4-way image classification set "Tumor-Cerebral-1" from GitHub (ppvyctor/Tumor_Cerebral); label vocabulary: glioma, meningioma, no tumor, pituitary tumor.

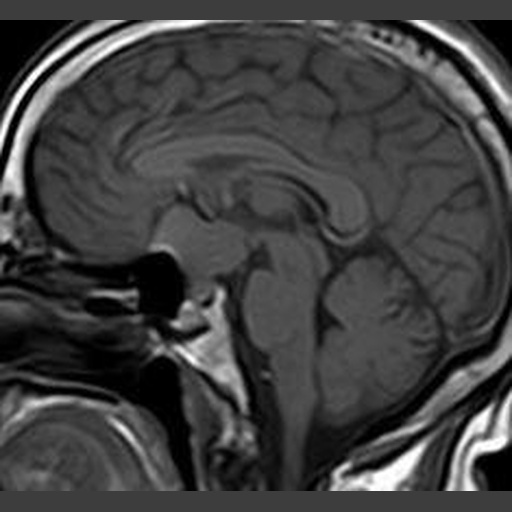
Label: no tumor

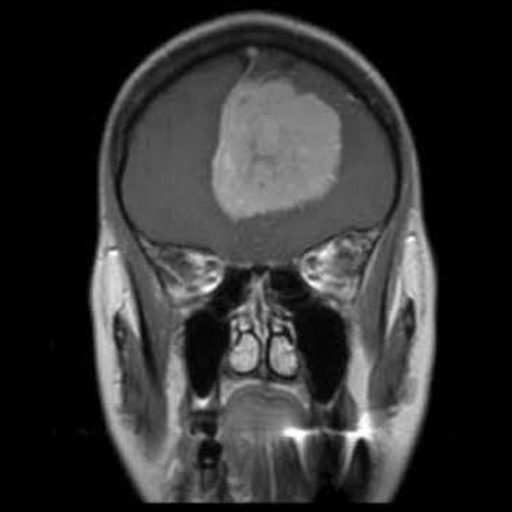
Label: meningioma

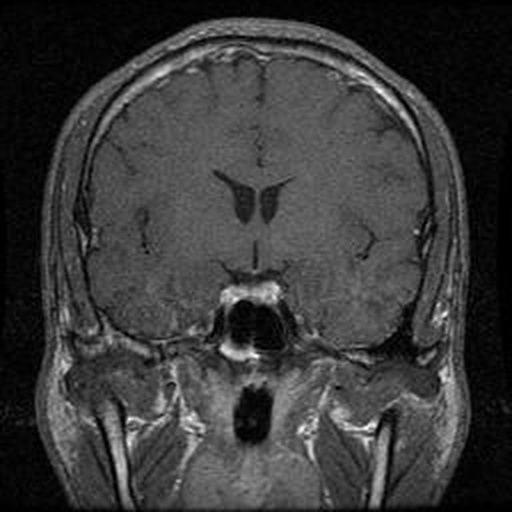
Label: pituitary tumor

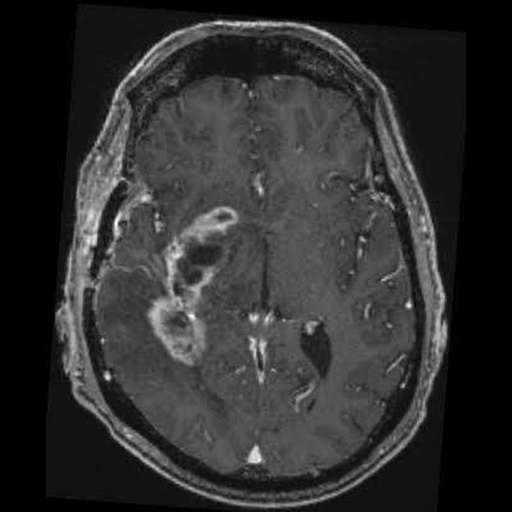
Label: glioma

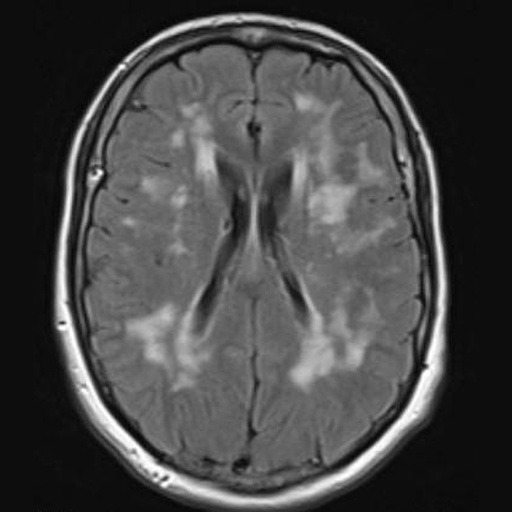
Label: no tumor

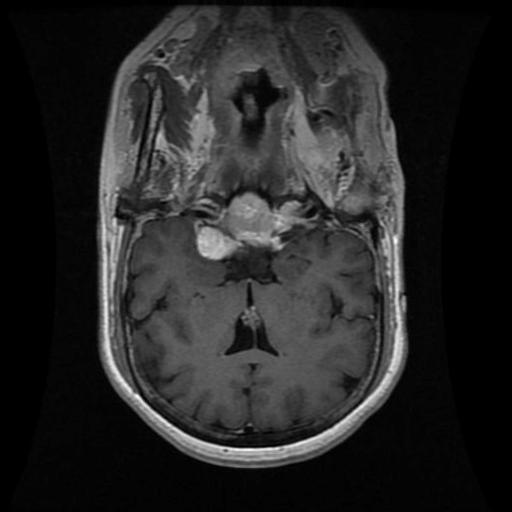
Label: meningioma
